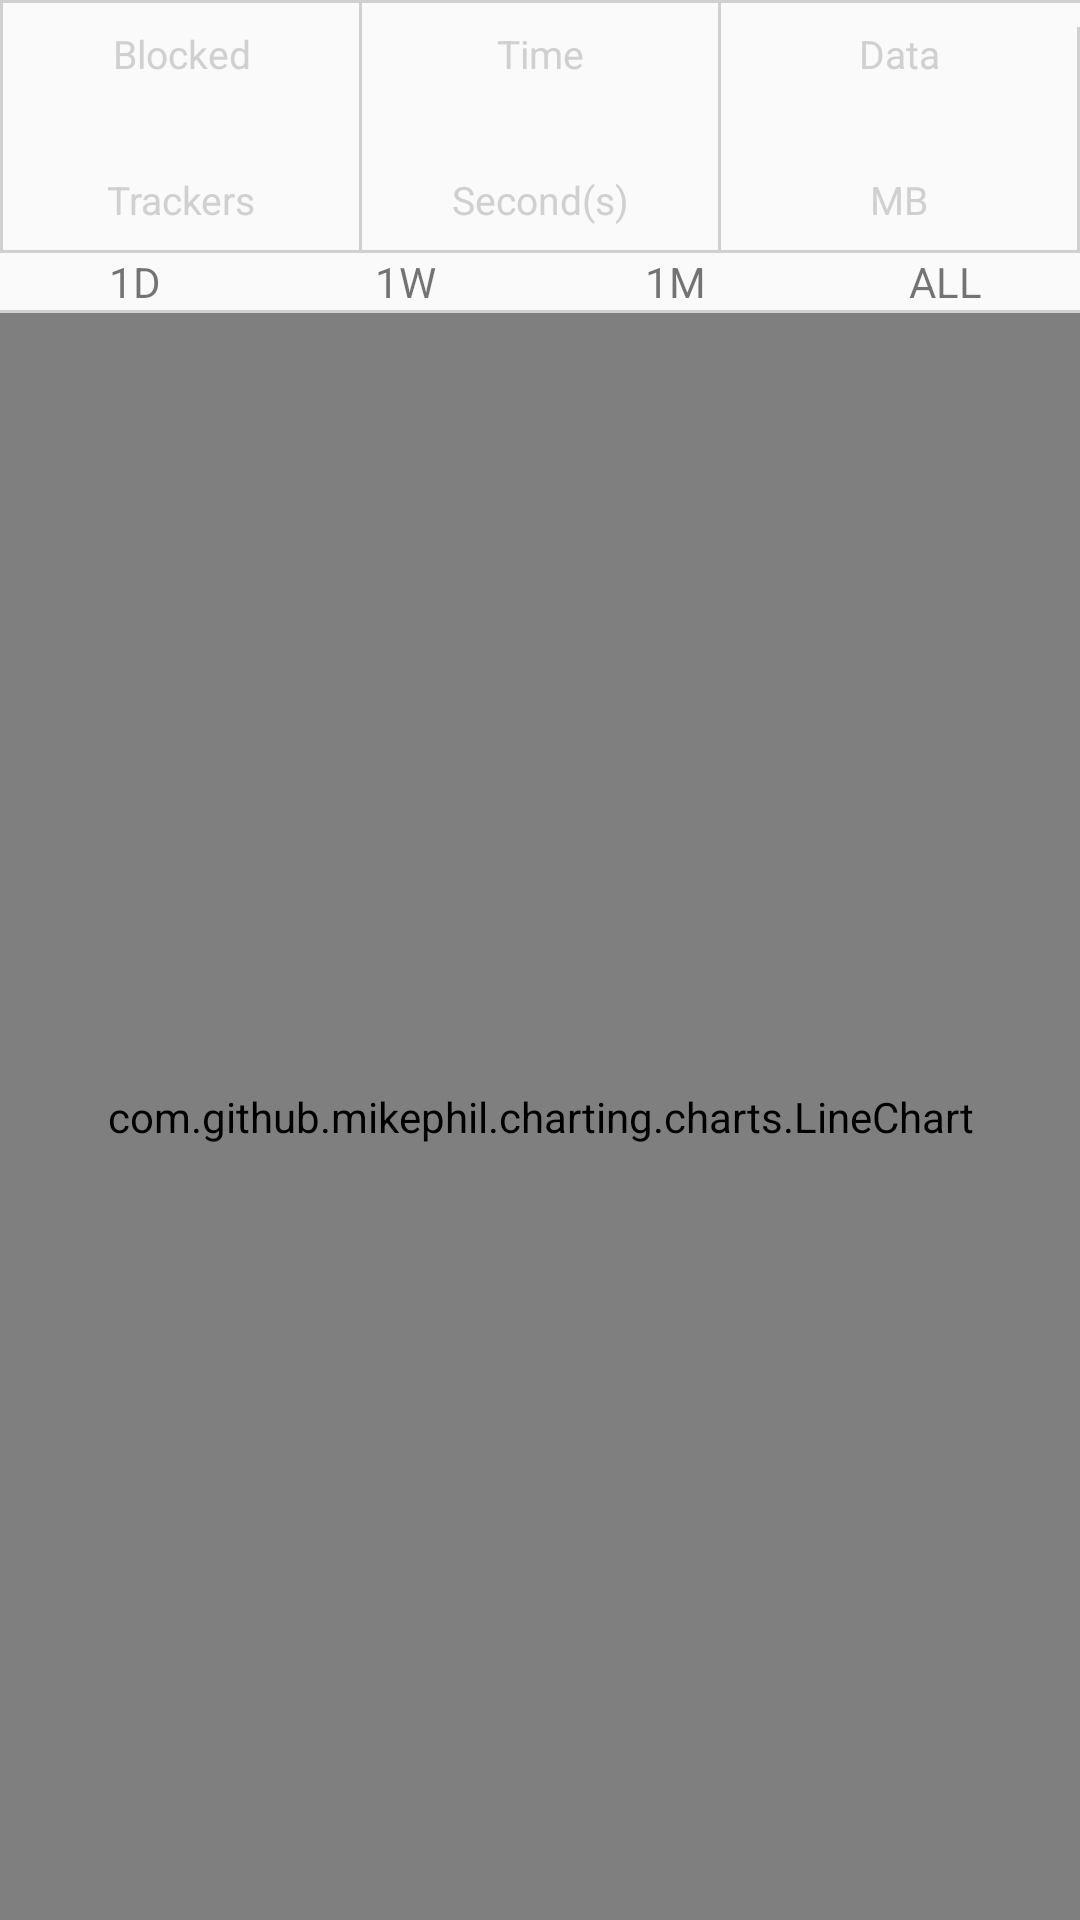

Android layout source for this screen:
<!-- AndroidManifest.xml: application theme AppTheme -->
<!-- res/layout/stats_layout.xml -->
<LinearLayout xmlns:android="http://schemas.android.com/apk/res/android"
    xmlns:tools="http://schemas.android.com/tools"
    android:layout_width="match_parent"
    android:layout_height="match_parent"
    android:orientation="vertical"
    tools:context="pro.disconnect.me.trackers.TrackerFragment">

    <View
        android:layout_width="match_parent"
        android:layout_height="1dp"
        android:layout_weight="0"
        android:background="@color/gray4_disconnect" />

    <LinearLayout
        android:layout_width="match_parent"
        android:layout_height="wrap_content"
        android:orientation="horizontal">

        <View
            android:layout_width="1dp"
            android:layout_height="match_parent"
            android:layout_weight="0"
            android:background="@color/gray4_disconnect" />

        <LinearLayout style="@style/stats_top_container">

            <TextView
                style="@style/stats_top_label"
                android:text="@string/stats_label_blocked" />

            <TextView
                android:id="@+id/blocked"
                style="@style/stats_top_value"
                tools:text="272" />

            <TextView
                style="@style/stats_top_label"
                android:text="@string/stats_label_trackers" />
        </LinearLayout>

        <View
            android:layout_width="1dp"
            android:layout_height="match_parent"
            android:layout_weight="0"
            android:background="@color/gray4_disconnect" />

        <LinearLayout style="@style/stats_top_container">

            <TextView
                style="@style/stats_top_label"
                android:text="@string/stats_label_time" />

            <TextView
                android:id="@+id/time"
                style="@style/stats_top_value"
                tools:text="272" />

            <TextView
                style="@style/stats_top_label"
                android:text="@string/stats_label_seconds" />
        </LinearLayout>

        <View
            android:layout_width="1dp"
            android:layout_height="match_parent"
            android:layout_weight="0"
            android:background="@color/gray4_disconnect" />

        <LinearLayout style="@style/stats_top_container">

            <TextView
                style="@style/stats_top_label"
                android:text="@string/stats_label_data" />

            <TextView
                android:id="@+id/data"
                style="@style/stats_top_value"
                tools:text="272" />

            <TextView
                style="@style/stats_top_label"
                android:text="@string/stats_label_mb" />
        </LinearLayout>

        <View
            android:layout_width="1dp"
            android:layout_height="match_parent"
            android:layout_marginTop="@dimen/text_margin_half"
            android:layout_weight="0"
            android:background="@color/gray4_disconnect" />
    </LinearLayout>

    <View
        android:layout_width="match_parent"
        android:layout_height="1dp"
        android:layout_weight="0"
        android:background="@color/gray4_disconnect" />

    <LinearLayout
        android:layout_width="match_parent"
        android:layout_height="wrap_content"
        android:orientation="horizontal">

        <TextView
            android:id="@+id/day_bucket"
            style="@style/bucket_label"
            android:text="@string/stats_label_1d" />

        <TextView
            android:id="@+id/week_bucket"
            style="@style/bucket_label"
            android:text="@string/stats_label_1w" />

        <TextView
            android:id="@+id/month_bucket"
            style="@style/bucket_label"
            android:text="@string/stats_label_1m" />

        <TextView
            android:id="@+id/all_bucket"
            style="@style/bucket_label"
            android:text="@string/stats_label_all" />

    </LinearLayout>

    <View
        android:layout_width="match_parent"
        android:layout_height="1dp"
        android:layout_weight="0"
        android:background="@color/gray4_disconnect" />

    <com.github.mikephil.charting.charts.LineChart
        android:id="@+id/chart"
        android:layout_width="match_parent"
        android:layout_height="match_parent"
        android:layout_weight="1"/>
</LinearLayout>
<!-- resources referenced by this layout -->
<resources>
  <color name="gray4_disconnect">#D0D0D0</color>
  <dimen name="text_margin_half">8dp</dimen>
  <string name="stats_label_1d">1D</string>
  <string name="stats_label_1m">1M</string>
  <string name="stats_label_1w">1W</string>
  <string name="stats_label_all">ALL</string>
  <string name="stats_label_blocked">Blocked</string>
  <string name="stats_label_data">Data</string>
  <string name="stats_label_mb">MB</string>
  <string name="stats_label_seconds">Second(s)</string>
  <string name="stats_label_time">Time</string>
  <string name="stats_label_trackers">Trackers</string>
  <style name="bucket_label">
          <item name="android:layout_weight">1</item>
          <item name="android:layout_width">match_parent</item>
          <item name="android:layout_height">wrap_content</item>
          <item name="android:gravity">center</item>
          <item name="android:background">@drawable/stats_bucket_background</item>
      </style>
  <style name="stats_top_container">
          <item name="android:layout_marginTop">@dimen/text_margin_half</item>
          <item name="android:layout_marginBottom">@dimen/text_margin_half</item>
          <item name="android:layout_width">match_parent</item>
          <item name="android:layout_height">wrap_content</item>
          <item name="android:layout_weight">1</item>
          <item name="android:orientation">vertical</item>
      </style>
  <style name="stats_top_label">
          <item name="android:layout_width">match_parent</item>
          <item name="android:layout_height">wrap_content</item>
          <item name="android:gravity">center_horizontal</item>
          <item name="android:textSize">13sp</item>
          <item name="android:textColor">@color/gray4_disconnect</item>
      </style>
  <style name="stats_top_value">
          <item name="android:layout_width">match_parent</item>
          <item name="android:layout_height">wrap_content</item>
          <item name="android:gravity">center_horizontal</item>
          <item name="android:textSize">30sp</item>
          <item name="android:layout_marginTop">-5dp</item>
          <item name="android:layout_marginBottom">-5dp</item>
          <item name="android:textColor">@color/purple_disconnect</item>
      </style>
  <style name="AppTheme" parent="Theme.AppCompat.Light.DarkActionBar">
          
          <item name="colorPrimary">@color/colorPrimary</item>
          <item name="colorPrimaryDark">@color/colorPrimaryDark</item>
          <item name="colorAccent">@color/colorAccent</item>
      </style>
  <!-- drawable stats_bucket_background (drawable) -->
  <?xml version="1.0" encoding="utf-8"?>
  <selector xmlns:android="http://schemas.android.com/apk/res/android">
  <item android:state_pressed="true" >
      <shape android:shape="rectangle">
          <solid android:color="@color/colorPrimaryDark"/>
          <stroke android:width="2px"
              android:color="@color/grey2_disconnect" />
      </shape>
  </item>
  <item android:state_selected="true" >
      <shape android:shape="rectangle">
          <solid android:color="@color/grey2_disconnect"/>
      </shape>
  </item>
  <item>
      <shape android:shape="rectangle">
          <solid android:color="@android:color/transparent"/>
      </shape>
  </item>
  </selector>
  <color name="purple_disconnect">#3C4554</color>
  <color name="colorPrimary">@color/disconnect_green</color>
  <color name="colorPrimaryDark">@color/action_bar_color</color>
  <color name="colorAccent">@android:color/black</color>
  <color name="grey2_disconnect">#EFEFEF</color>
  <color name="disconnect_green">@color/green_disconnect</color>
  <color name="action_bar_color">#354C47</color>
  <color name="green_disconnect">#47A57F</color>
</resources>
